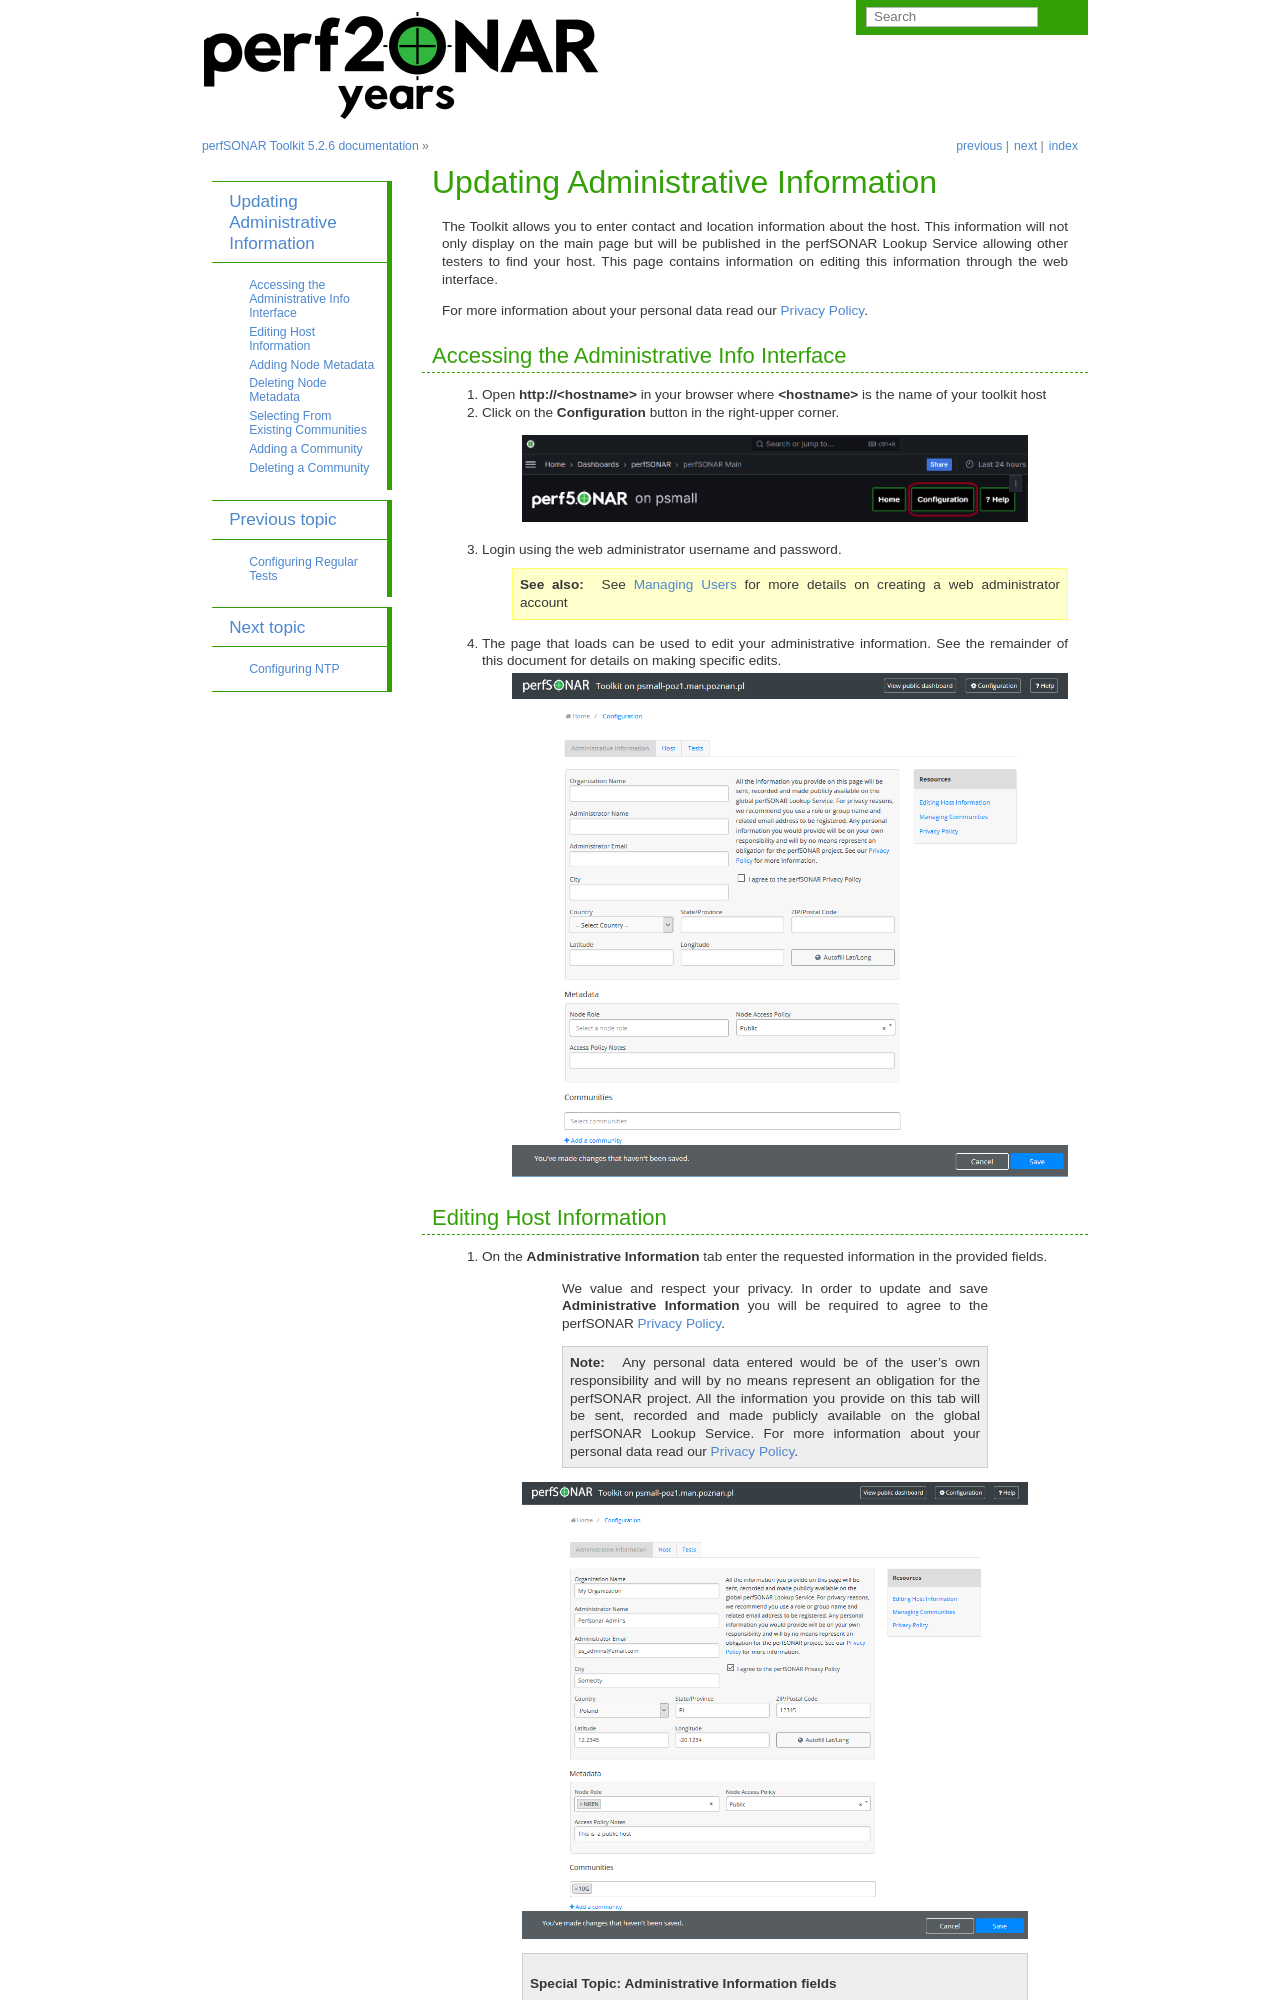

repository: perfsonar/docs · page: manage_admin_info.html · generator: sphinx

***********************************
Updating Administrative Information
***********************************

The Toolkit allows you to enter contact and location information about the host. This information will not only display on the main page but will be published in the perfSONAR Lookup Service allowing other testers to find your host. This page contains information on editing this information through the web interface. 

For more information about your personal data read our `Privacy Policy <https://www.perfsonar.net/about/privacy-policy/>`_.

Accessing the Administrative Info Interface
===========================================
#. Open **http://<hostname>** in your browser where **<hostname>** is the name of your toolkit host
#. Click on the **Configuration** button in the right-upper corner.

    .. image:: images/manage_admin_info-edit.png

#. Login using the web administrator username and password.
    .. seealso:: See :doc:`manage_users` for more details on creating a web administrator account
    
#. The page that loads can be used to edit your administrative information. See the remainder of this document for details on making specific edits.
    .. image:: images/manage_admin_info-overview.png
